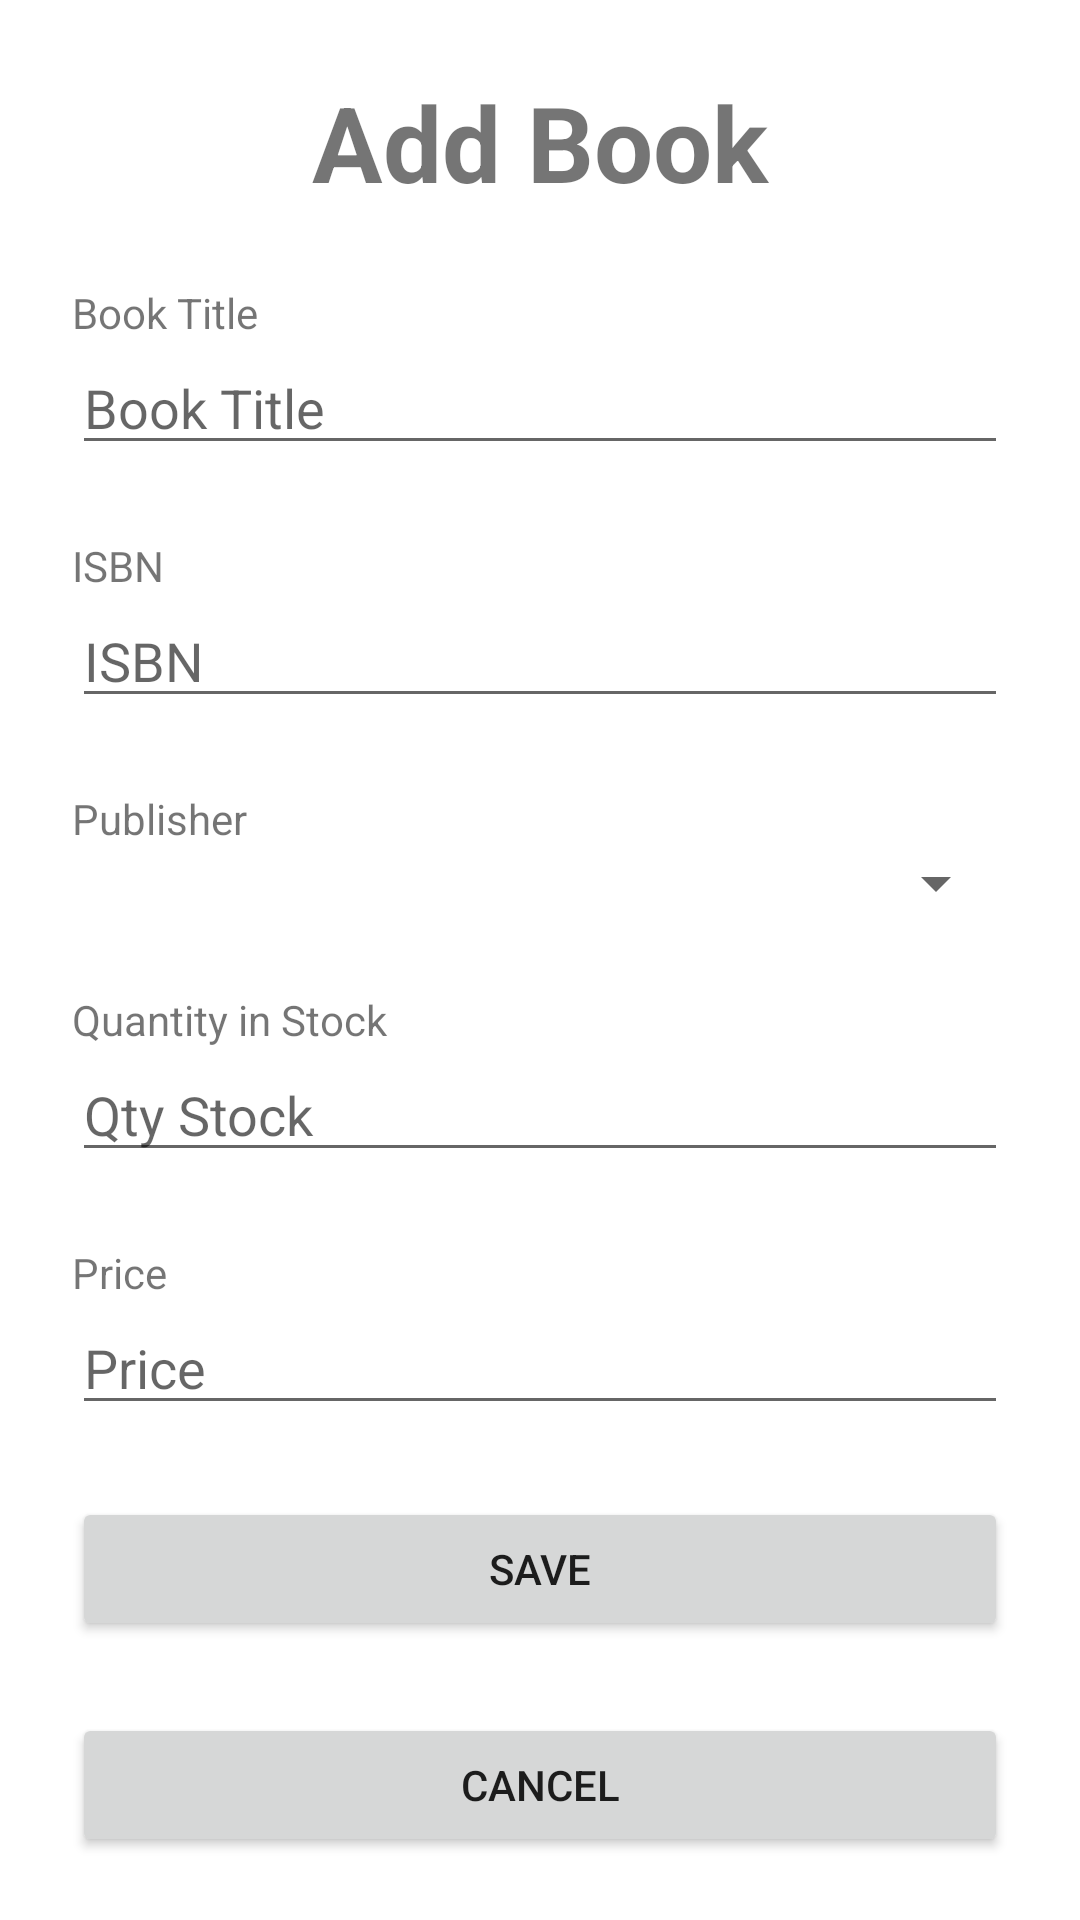

Layout XML and referenced resources for this Android screen:
<!-- AndroidManifest.xml: application theme Theme.JLLibrary -->
<!-- res/layout/fragment_add_book.xml -->
<?xml version="1.0" encoding="utf-8"?>
<FrameLayout xmlns:android="http://schemas.android.com/apk/res/android"
    xmlns:tools="http://schemas.android.com/tools"
    android:layout_width="match_parent"
    android:layout_height="match_parent"
    tools:context=".AddBookFragment">

    <LinearLayout
        android:layout_width="match_parent"
        android:layout_height="match_parent"
        android:orientation="vertical">

        <TextView
            android:layout_width="match_parent"
            android:layout_height="wrap_content"
            android:layout_gravity="center_horizontal"
            android:layout_marginTop="24dp"
            android:gravity="center_horizontal"
            android:text="Add Book"
            android:textSize="35dp"
            android:textStyle="bold" />

        

        <TextView
            android:layout_width="match_parent"
            android:layout_height="wrap_content"
            android:layout_marginTop="24dp"
            android:layout_marginLeft="24dp"
            android:layout_marginRight="24dp"
            android:text="@string/book_title"
            />
        <EditText
            android:id="@+id/etbookTitle"
            android:layout_width="match_parent"
            android:layout_height="wrap_content"
            android:layout_marginLeft="24dp"
            android:layout_marginRight="24dp"
            android:hint="Book Title" />

        <TextView
            android:layout_width="match_parent"
            android:layout_height="wrap_content"
            android:layout_marginTop="24dp"
            android:layout_marginLeft="24dp"
            android:layout_marginRight="24dp"
            android:text="@string/isbn"
            />
        <EditText
            android:id="@+id/etIsbn"
            android:layout_width="match_parent"
            android:layout_height="wrap_content"
            android:layout_marginLeft="24dp"
            android:layout_marginRight="24dp"
            android:hint="ISBN" />

        <TextView
            android:layout_width="match_parent"
            android:layout_height="wrap_content"
            android:layout_marginTop="24dp"
            android:layout_marginLeft="24dp"
            android:layout_marginRight="24dp"
            android:text="@string/publisher"
            />
        <Spinner
            android:layout_width="match_parent"
            android:layout_height="wrap_content"
            android:layout_marginLeft="24dp"
            android:layout_marginRight="24dp"
            android:id="@+id/spnPublisher"
            />

        <TextView
            android:layout_width="match_parent"
            android:layout_height="wrap_content"
            android:layout_marginTop="24dp"
            android:layout_marginLeft="24dp"
            android:layout_marginRight="24dp"
            android:text="@string/quantity_in_stock"
            />
        <EditText
            android:id="@+id/etQtyStock"
            android:layout_width="match_parent"
            android:layout_height="wrap_content"
            android:layout_marginLeft="24dp"
            android:layout_marginRight="24dp"
            android:inputType="number"
            android:hint="Qty Stock" />

        <TextView
            android:layout_width="match_parent"
            android:layout_height="wrap_content"
            android:layout_marginTop="24dp"
            android:layout_marginLeft="24dp"
            android:layout_marginRight="24dp"
            android:text="@string/price"
            />
        <EditText
            android:id="@+id/etPrice"
            android:layout_width="match_parent"
            android:layout_height="wrap_content"
            android:layout_marginLeft="24dp"
            android:layout_marginRight="24dp"
            android:inputType="numberDecimal"
            android:hint="Price" />

        <Button
            android:id="@+id/btnAddBook"
            android:layout_width="match_parent"
            android:layout_height="wrap_content"
            android:layout_marginTop="24dp"
            android:layout_marginLeft="24dp"
            android:layout_marginRight="24dp"
            android:text="@string/add_book" />

        <Button
            android:layout_width="match_parent"
            android:layout_height="wrap_content"
            android:layout_marginTop="24dp"
            android:layout_marginLeft="24dp"
            android:layout_marginRight="24dp"
            android:text="@string/cancel"
            android:id="@+id/btnCancel" />

    </LinearLayout>
</FrameLayout>
<!-- resources referenced by this layout -->
<resources>
  <string name="add_book">Save</string>
  <string name="book_title">Book Title</string>
  <string name="cancel">Cancel</string>
  <string name="isbn">ISBN</string>
  <string name="price">Price</string>
  <string name="publisher">Publisher</string>
  <string name="quantity_in_stock">Quantity in Stock</string>
  <style name="Theme.JLLibrary" parent="Theme.MaterialComponents.DayNight.DarkActionBar">
          
          <item name="colorPrimary">@color/purple_500</item>
          <item name="colorPrimaryVariant">@color/purple_700</item>
          <item name="colorOnPrimary">@color/white</item>
          
          <item name="colorSecondary">@color/teal_200</item>
          <item name="colorSecondaryVariant">@color/teal_700</item>
          <item name="colorOnSecondary">@color/black</item>
          
          <item name="android:statusBarColor">?attr/colorPrimaryVariant</item>
          
      </style>
  <!-- not gathered from this repository: default colours our renderer supplied (Android Studio template values) -->
  <color name="purple_500">#FF6200EE</color>
  <color name="purple_700">#FF3700B3</color>
  <color name="teal_200">#FF03DAC5</color>
  <color name="teal_700">#FF018786</color>
  <color name="black">#FF000000</color>
  <color name="white">#FFFFFFFF</color>
</resources>
